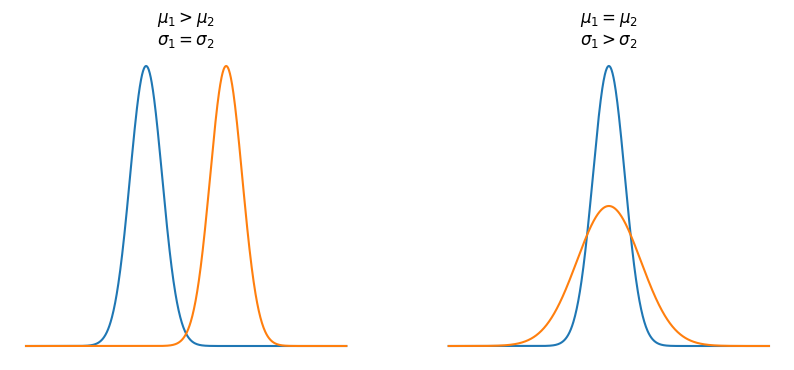

The matplotlib source for this figure: (Note: this script raises an exception after producing the figure.)
import matplotlib.pyplot as plt
import numpy as np


def normal_distribution(x, mu, sigma):
    m = 1/(sigma*np.sqrt(2*np.pi))
    z = ((x-mu)/sigma)**2
    exp = -z/2
    return m*np.exp(exp)


def plot(ax, x, y1, y2, title):
    ax.axis("off")
    ax.plot(x, y1)
    ax.plot(x, y2)
    ax.set_title(title)


fig, axs = plt.subplots(ncols=2,
                        figsize=(10, 4))
x = np.linspace(-2, 2, 1000)
y1 = normal_distribution(x, -0.5, 0.2)
y2 = normal_distribution(x, 0.5, 0.2)
plot(axs[0],
     x,
     y1,
     y2,
     "$ \\mu_1 > \\mu_2 $"+"\n"+"$ \\sigma_1= \\sigma_2 $")
y1 = normal_distribution(x, 0, 0.2)
y2 = normal_distribution(x, 0, 0.4)
plot(axs[1],
     x,
     y1,
     y2,
     "$ \\mu_1 = \\mu_2 $"+"\n"+"$ \\sigma_1> \\sigma_2 $")
plt.savefig("../Graphics/Normal_distribution.png")
